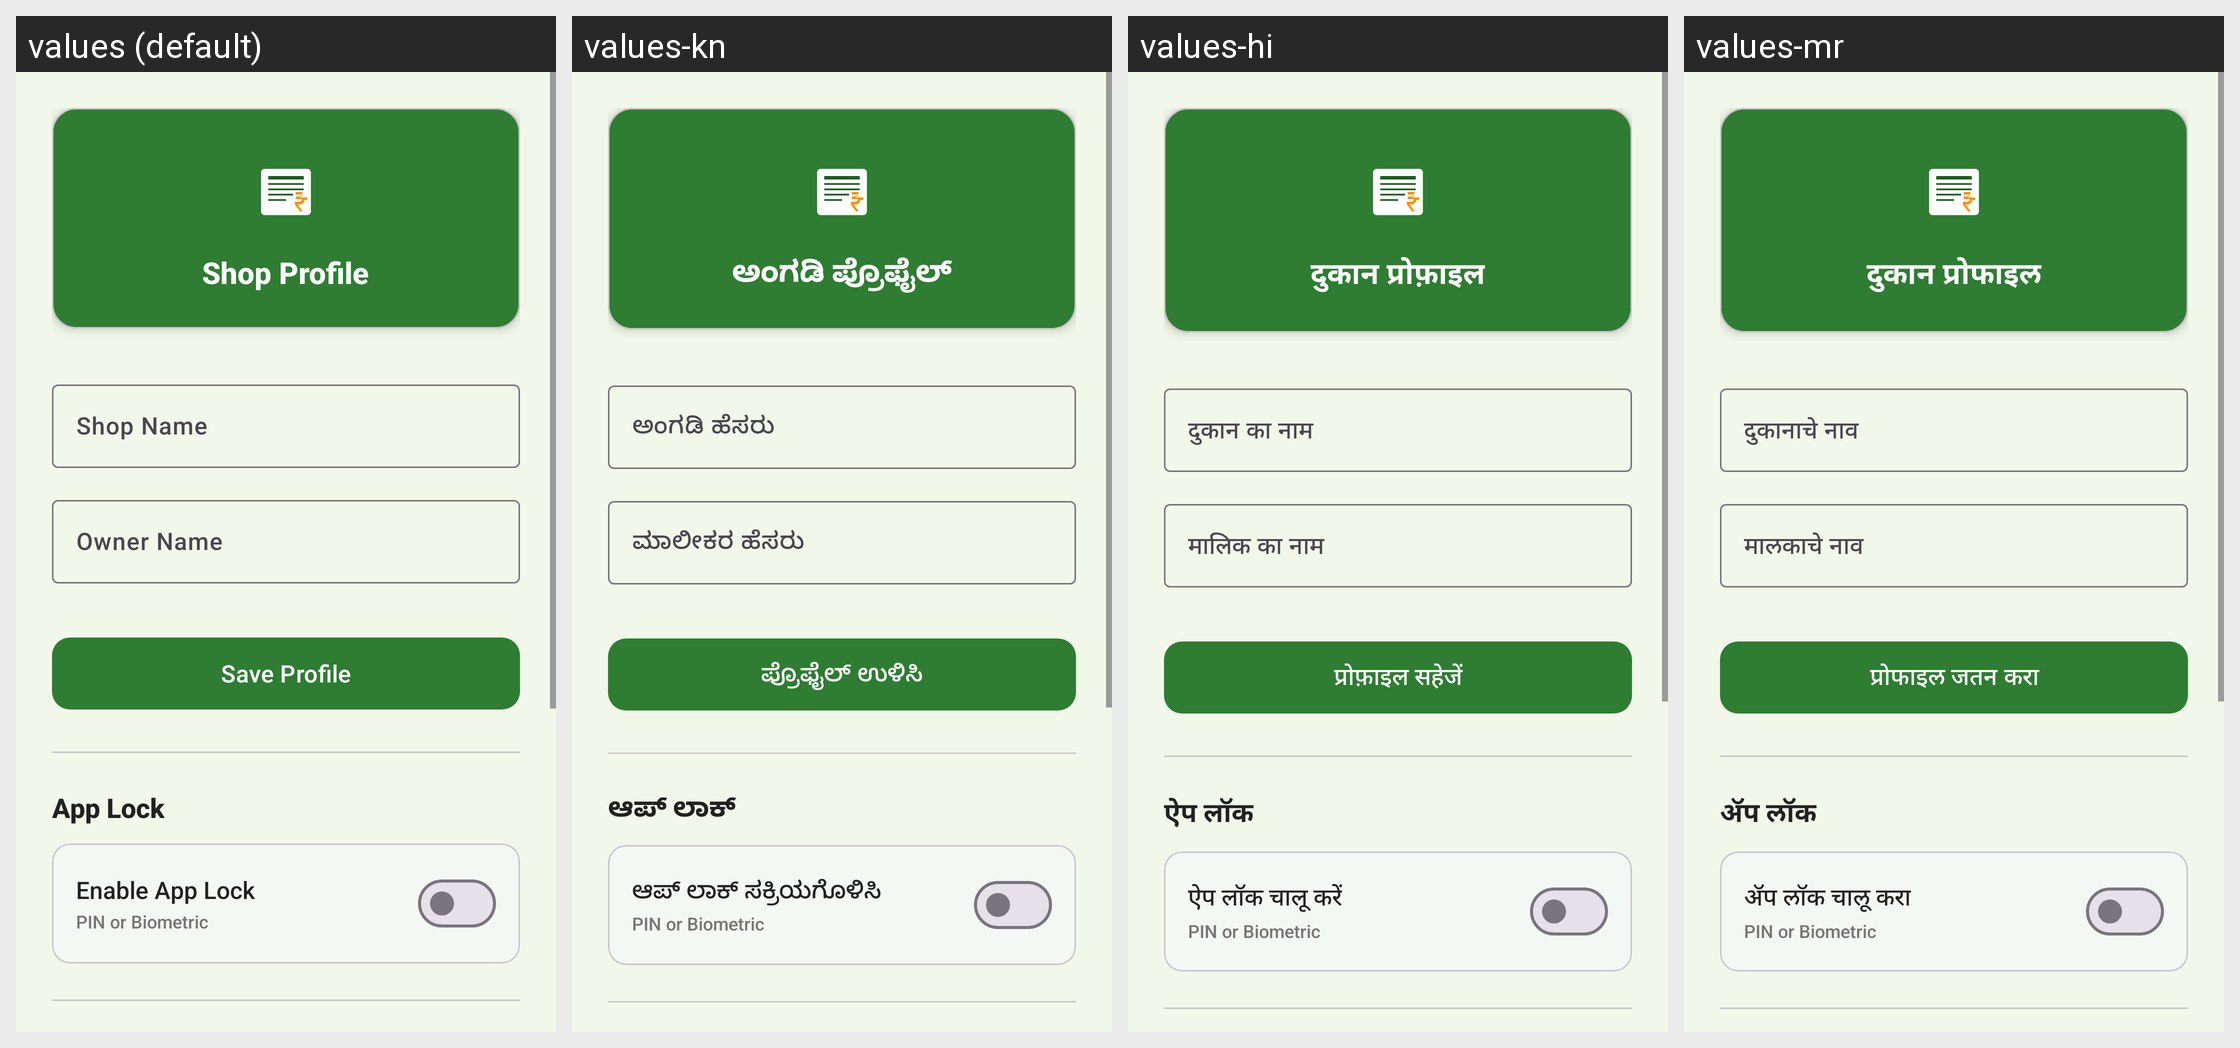

Locale-by-locale string values for the Android screen shown in this grid:
Android screen res/layout/fragment_shop_profile.xml rendered under 4 locales, left to right: values (default), values-kn, values-hi, values-mr. Device: Nexus 5 (rendered at 1080×1920; each locale shown at half size, 540×960, under a caption strip naming it); theme Theme.GramaKhata.
Other locales in the repository, not shown: values-ml, values-ta, values-te.
Strings drawn on this screen, with the default value and each locale's value (text and hints the layout hard-codes, and strings that could not be matched under every locale, appear in the picture but are not listed):

shop_profile_title
  values: Shop Profile
  values-kn: ಅಂಗಡಿ ಪ್ರೊಫೈಲ್
  values-hi: दुकान प्रोफ़ाइल
  values-mr: दुकान प्रोफाइल

shop_name_hint
  values: Shop Name
  values-kn: ಅಂಗಡಿ ಹೆಸರು
  values-hi: दुकान का नाम
  values-mr: दुकानाचे नाव

shop_owner_hint
  values: Owner Name
  values-kn: ಮಾಲೀಕರ ಹೆಸರು
  values-hi: मालिक का नाम
  values-mr: मालकाचे नाव

shop_save
  values: Save Profile
  values-kn: ಪ್ರೊಫೈಲ್ ಉಳಿಸಿ
  values-hi: प्रोफ़ाइल सहेजें
  values-mr: प्रोफाइल जतन करा

lock_title
  values: App Lock
  values-kn: ಆಪ್ ಲಾಕ್
  values-hi: ऐप लॉक
  values-mr: ॲप लॉक

lock_enable
  values: Enable App Lock
  values-kn: ಆಪ್ ಲಾಕ್ ಸಕ್ರಿಯಗೊಳಿಸಿ
  values-hi: ऐप लॉक चालू करें
  values-mr: ॲप लॉक चालू करा
